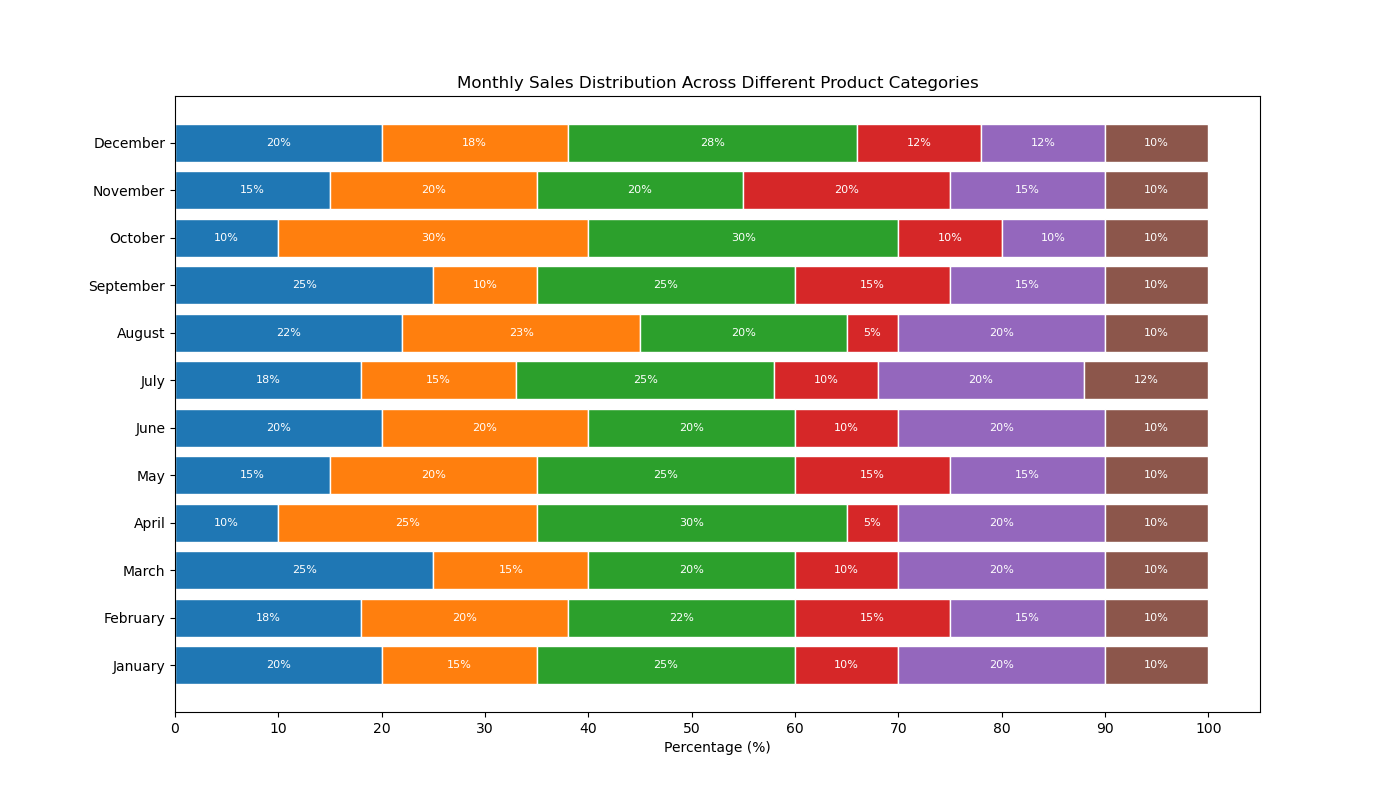

The file beside this chart, header and first rows:
Month, Electronics, Fashion, Home & Living, Books, Sports & Outdoors, Beauty & Health
January, 20, 15, 25, 10, 20, 10
February, 18, 20, 22, 15, 15, 10
March, 25, 15, 20, 10, 20, 10
April, 10, 25, 30, 5, 20, 10
May, 15, 20, 25, 15, 15, 10
June, 20, 20, 20, 10, 20, 10
July, 18, 15, 25, 10, 20, 12
August, 22, 23, 20, 5, 20, 10
September, 25, 10, 25, 15, 15, 10
October, 10, 30, 30, 10, 10, 10
November, 15, 20, 20, 20, 15, 10
December, 20, 18, 28, 12, 12, 10
